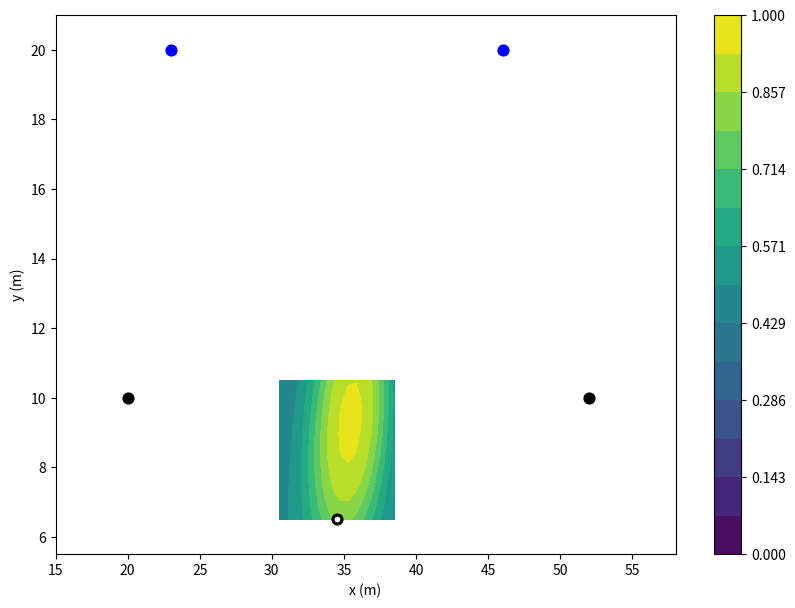

Here is the Python script that generated this plot:
import numpy as np
import matplotlib.pyplot as plt

#Distancias = [10,10]# [0,0,0,0,0,0,0,0,0,0,0,0,0,0,0,0,0,0,0,0,0,0]
#Velocidades = np.array([[0,6],[0,6]])#np.array([[0,0], [0,0],[0,0],[0,0],[0,0],[0,0],[0,0],[0,0],[0,0],[0,0],[0,0],[0,0],[0,0],[0,0],[0,0],[0,0],[0,0],[0,0],[0,0],[0,0], [0,0],[0,0]])
#Posiciones = np.array([[0,0],[-3,0]])# np.array([[0,0], [0,0],[0,0],[0,0],[0,0],[0,0],[0,0],[0,0],[0,0],[0,0],[0,0],[0,0],[0,0],[0,0],[0,0],[0,0],[0,0],[0,0],[0,0],[0,0], [0,0],[0,0]])

# D = 15
# s = np.array([6.36*np.sqrt(2)/2,6.36*np.sqrt(2)/2])
# p_i = np.array([0,0])


def Radio_Influencia(D):
    if 0 <= D <= 10*np.cbrt(6):
        r = D**3/1000+4
    elif D>10*np.cbrt(6):
        r = 10
    else: 
        r = 0
    return r

def Matriz_Escala(D, s):
    Radio = Radio_Influencia(D)
    S_rat = np.linalg.norm(s)**2/13**2
    S = np.array([[(Radio+Radio*S_rat)/2, 0], [0, (Radio-Radio*S_rat)/2]])
    return S

def Matriz_Rotacion(s):
    norma = np.linalg.norm(s)
    if norma != 0: 
        cos_theta = s[0]/norma
        sen_theta = s[1]/norma
        R = np.array([[cos_theta, -sen_theta],[sen_theta , cos_theta]])
    else: 
        R = np.array([[1,0],[0,1]])
    return R

def Covarianza(D, s):
    R = Matriz_Rotacion(s)
    S = Matriz_Escala(D,s)
    R_inv = np.linalg.inv(R)
    COV = np.matmul(R,np.matmul(S,np.matmul(S,R_inv))) # COV = RSSR^-1
    return COV

def f_i(p, D, s, p_i):
    mu_i = p_i +s*0.5
    COV = Covarianza(D,s)
    constante = (1/2*np.pi)/np.sqrt(np.linalg.det(COV))
    exponente = np.matmul(np.transpose(p-mu_i), np.matmul(np.linalg.inv(COV), p-mu_i))
    return constante*np.exp(-exponente/2)

def I_i(x,y, D, s, p_i):
    mu_i = p_i + s*0.5
    p = np.array([x,y])
    return f_i(p, D, s, p_i)/f_i(mu_i, D, s, p_i)

def logistic(t):
    return 1/(1+np.exp(-3*t)) 

def PC(x,y, atacantes, defensas, Distancias, Velocidades, Posiciones):
    Influencia_Equipo_1 = 0
    for i in range(0,atacantes): 
        Influencia_Equipo_1 += I_i(x,y, Distancias[i], Velocidades[i], Posiciones[i])

    Influencia_Equipo_2 = 0
    for i in range(atacantes,atacantes+defensas): 
        Influencia_Equipo_2 += I_i(x,y, Distancias[i], Velocidades[i], Posiciones[i])

    return logistic(Influencia_Equipo_1 - Influencia_Equipo_2)

def Mapa_de_Control():
    xlist = np.linspace(1900, 5300, 50) #cambiar aqui
    ylist = np.linspace(550, 2100, 50)
    X, Y = np.meshgrid(xlist, ylist)
    vPC = np.vectorize(PC, excluded= ['atacantes', 'defensas', 'Distancias', 'Velocidades', 'Posiciones'])
    pos_Balon = np.array([3450, 650])
    Posiciones = [[3450, 650],[2000, 1000], [5200, 1000], [2300, 2000], [4600, 2000]]
    Distancias = np.array([np.linalg.norm(Posiciones[i] - pos_Balon) for i in range(0, 5)]) #distancias a la pelota. NOTA estamos usando posiciones dinámicas, no las del frame anterior.
    Velocidades = [np.array([19.71484272, 56.66855368]), np.array([32.72625602, 50.28908596]), np.array([27.32225383, 53.41810971]), np.array([  6.7015486 , -59.62456915]), np.array([-11.90960757, -58.80613274])]
    Z = vPC(X,Y,atacantes = 3, defensas = 2, Distancias = Distancias, Velocidades = Velocidades, Posiciones = Posiciones)
    fig = plt.figure(figsize=(10,7))
    ax = fig.add_subplot()
    ax.set_xlim(1900, 5300)
    ax.set_ylim(550, 2100)
    cp = ax.contourf(X, Y, Z, np.linspace(0, 1, 15), vmin = 0, vmax = 1)
    fig.colorbar(cp) # Add a colorbar to a plot
    for atacante in range(3):
        ax.scatter(Posiciones[atacante][0], Posiciones[atacante][1], s=60, c = 'black', marker = "o")
    for defensa in range(3,5):
        ax.scatter(Posiciones[defensa][0], Posiciones[defensa][1], s=60, c='blue', marker = "o")
    ax.scatter(pos_Balon[0], pos_Balon[1],  s=10, c='white', marker = "o")
    ax.set_xlabel('x (m)')
    ax.set_ylabel('y (m)')
    print(np.median(Z))
    plt.show()

def Mapa_de_Control_2():
    xlist = np.linspace(30.5, 38.5 , 16) #cambiar aqui
    ylist = np.linspace(6.5, 10.5, 16)
    X, Y = np.meshgrid(xlist, ylist)
    vPC = np.vectorize(PC, excluded= ['atacantes', 'defensas', 'Distancias', 'Velocidades', 'Posiciones'])
    pos_Balon = np.array([34.50, 6.50])
    Posiciones = [[34.50, 6.50],[20, 10], [52.00, 10.00], [23.00, 20.00], [46.00, 20.00]]
    Distancias = np.array([np.linalg.norm(Posiciones[i] - pos_Balon) for i in range(0, 5)]) #distancias a la pelota. NOTA estamos usando posiciones dinámicas, no las del frame anterior.
    Velocidades = [np.array([1.971484272, 5.666855368]), np.array([3.272625602, 5.028908596]), np.array([2.732225383, 5.341810971]), np.array([  0.67015486 , -5.962456915]), np.array([-1.190960757, -5.880613274])]
    Z = vPC(X,Y,atacantes = 3, defensas = 2, Distancias = Distancias, Velocidades = Velocidades, Posiciones = Posiciones)
    fig = plt.figure(figsize=(10,7))
    ax = fig.add_subplot()
    ax.set_xlim(15.00, 58.00)
    ax.set_ylim(5.50, 21.00)
    cp = ax.contourf(X, Y, Z, np.linspace(0, 1, 15), vmin = 0, vmax = 1)
    fig.colorbar(cp) # Add a colorbar to a plot
    for atacante in range(3):
        ax.scatter(Posiciones[atacante][0], Posiciones[atacante][1], s=60, c = 'black', marker = "o")
    for defensa in range(3,5):
        ax.scatter(Posiciones[defensa][0], Posiciones[defensa][1], s=60, c='blue', marker = "o")
    ax.scatter(pos_Balon[0], pos_Balon[1],  s=10, c='white', marker = "o")
    ax.set_xlabel('x (m)')
    ax.set_ylabel('y (m)')
    print(np.median(Z))
    plt.show()

Mapa_de_Control_2()
